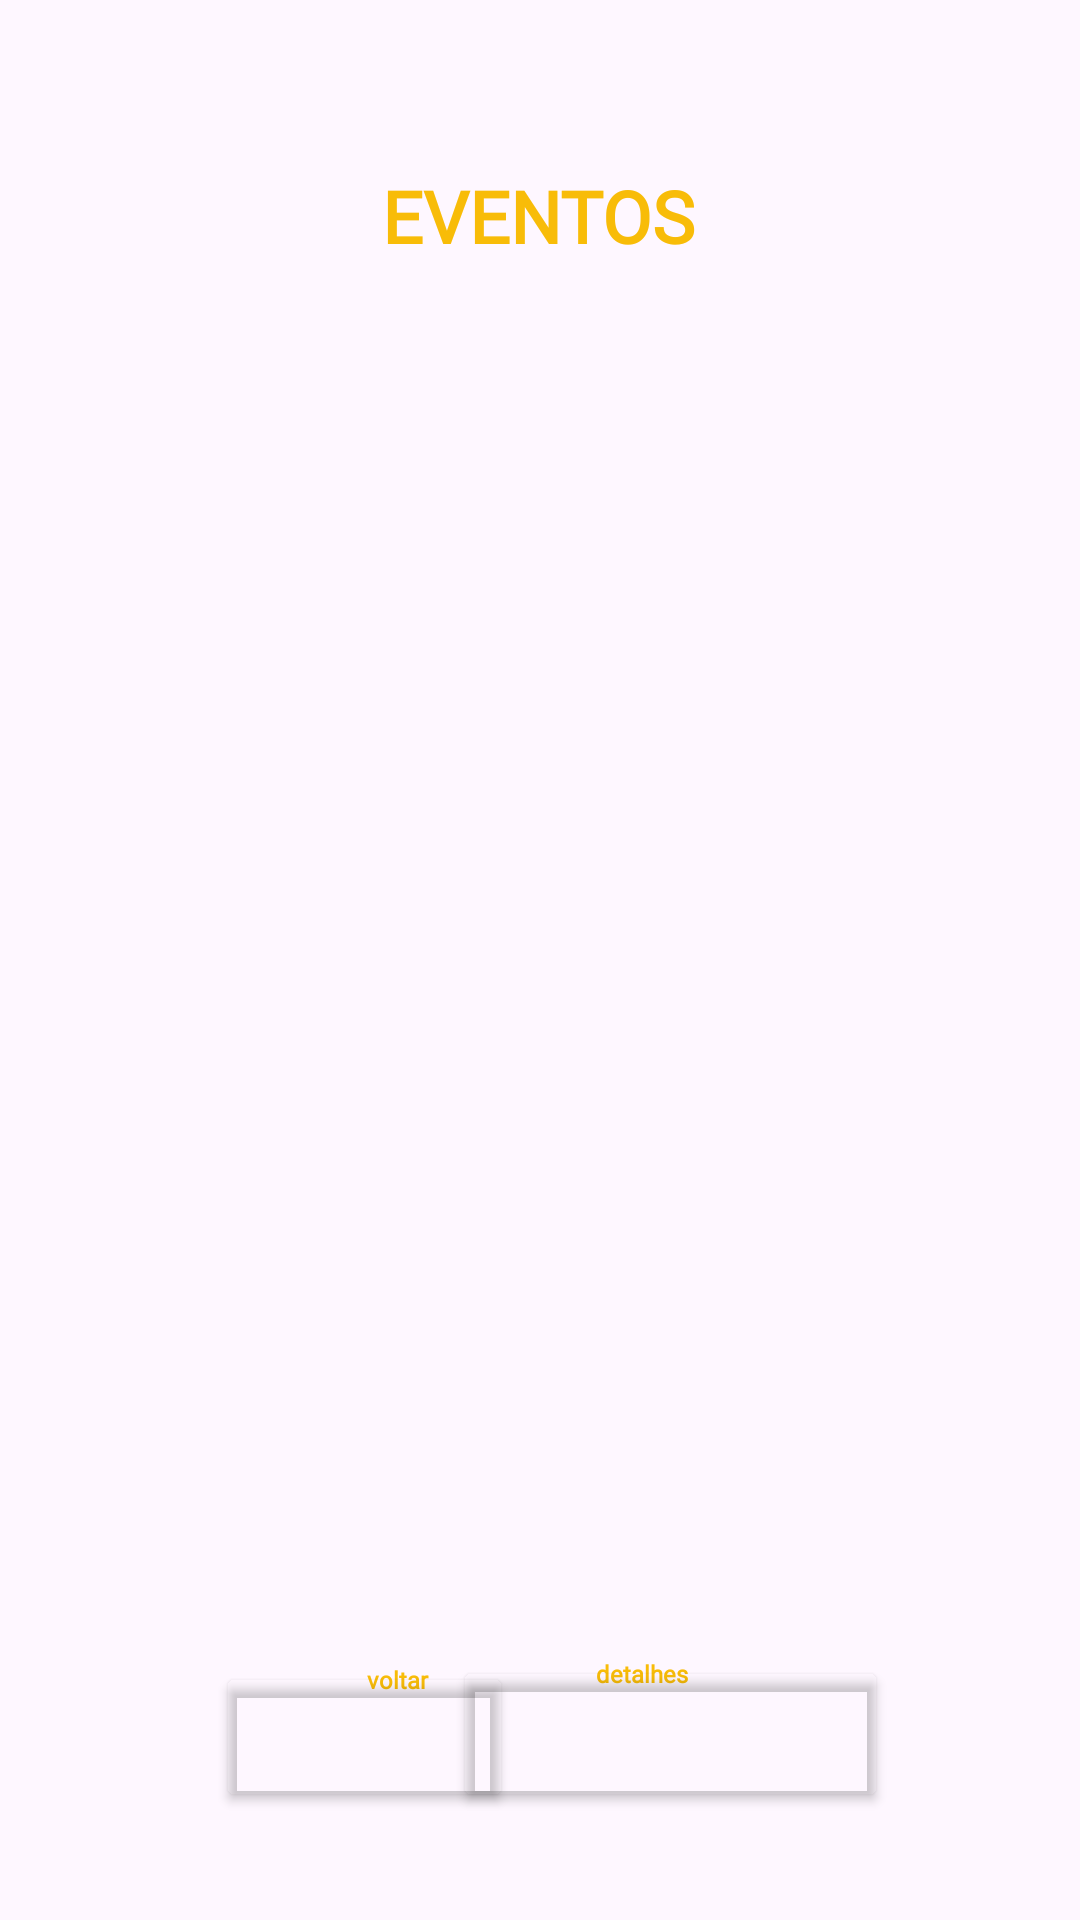

Android layout source for this screen:
<!-- AndroidManifest.xml: application theme Theme.StardewValley -->
<!-- res/layout/activity_eventos.xml -->
<?xml version="1.0" encoding="utf-8"?>
<androidx.constraintlayout.widget.ConstraintLayout xmlns:android="http://schemas.android.com/apk/res/android"
    xmlns:app="http://schemas.android.com/apk/res-auto"
    xmlns:tools="http://schemas.android.com/tools"
    android:layout_width="match_parent"
    android:layout_height="match_parent"
    tools:context=".eventos">

    <ImageView
        android:id="@+id/imageView7"
        android:layout_width="wrap_content"
        android:layout_height="wrap_content"
        app:srcCompat="@drawable/eventos"
        tools:layout_editor_absoluteX="0dp"
        tools:layout_editor_absoluteY="0dp"
        tools:ignore="MissingConstraints" />

    <TextView
        android:id="@+id/textView15"
        android:layout_width="121dp"
        android:layout_height="19dp"
        android:layout_marginStart="72dp"
        android:layout_marginBottom="68dp"
        android:elegantTextHeight="true"
        android:fontFamily="@font/press_start_2p"
        android:text="voltar"
        android:textAlignment="center"
        android:textAllCaps="false"
        android:textColor="#F8BC08"
        android:textSize="8sp"
        android:textStyle="bold"
        app:layout_constraintBottom_toBottomOf="parent"
        app:layout_constraintStart_toStartOf="parent"
        tools:ignore="MissingConstraints" />

    <TextView
        android:id="@+id/textView13"
        android:layout_width="132dp"
        android:layout_height="25dp"
        android:layout_marginEnd="80dp"
        android:layout_marginBottom="64dp"
        android:elegantTextHeight="true"
        android:fontFamily="@font/press_start_2p"
        android:text="detalhes"
        android:textAlignment="center"
        android:textAllCaps="false"
        android:textColor="#F8BC08"
        android:textSize="8sp"
        android:textStyle="bold"
        app:layout_constraintBottom_toBottomOf="parent"
        app:layout_constraintEnd_toEndOf="parent"
        app:layout_constraintHorizontal_bias="0.534"
        app:layout_constraintStart_toEndOf="@+id/textView3"
        tools:ignore="MissingConstraints,UnknownIdInLayout" />

    <TextView
        android:id="@+id/textView8"
        android:layout_width="176dp"
        android:layout_height="40dp"
        android:layout_marginTop="52dp"
        android:elegantTextHeight="true"
        android:fontFamily="@font/press_start_2p"
        android:text="EVENTOS"
        android:textAlignment="center"
        android:textAllCaps="false"
        android:textColor="#F8BC08"
        android:textSize="24sp"
        android:textStyle="bold"
        app:layout_constraintEnd_toEndOf="parent"
        app:layout_constraintHorizontal_bias="0.497"
        app:layout_constraintStart_toStartOf="parent"
        app:layout_constraintTop_toTopOf="parent"
        tools:ignore="MissingConstraints" />

    <Button
        android:id="@+id/button_site5"
        android:layout_width="145dp"
        android:layout_height="52dp"
        android:layout_marginEnd="64dp"
        android:layout_marginBottom="36dp"
        android:backgroundTint="#00FFFFFF"
        android:text="Button"
        android:textColor="#00FFFFFF"
        app:layout_constraintBottom_toBottomOf="parent"
        app:layout_constraintEnd_toEndOf="parent"
        app:layout_constraintHorizontal_bias="0.588"
        app:layout_constraintStart_toEndOf="@+id/button"
        tools:ignore="MissingConstraints,UnknownIdInLayout" />

    <Button
        android:id="@+id/button4"
        android:layout_width="99dp"
        android:layout_height="50dp"
        android:layout_marginStart="72dp"
        android:layout_marginBottom="36dp"
        android:backgroundTint="#00FFFFFF"
        android:onClick="MainActivity"
        android:text="Button"
        android:textColor="#00FFFFFF"
        app:layout_constraintBottom_toBottomOf="parent"
        app:layout_constraintStart_toStartOf="parent"
        tools:ignore="MissingConstraints" />
</androidx.constraintlayout.widget.ConstraintLayout>
<!-- resources referenced by this layout -->
<resources>
  <style name="Theme.StardewValley" parent="Base.Theme.StardewValley" />
  <style name="Base.Theme.StardewValley" parent="Theme.Material3.DayNight.NoActionBar">
          
          
      </style>
</resources>
